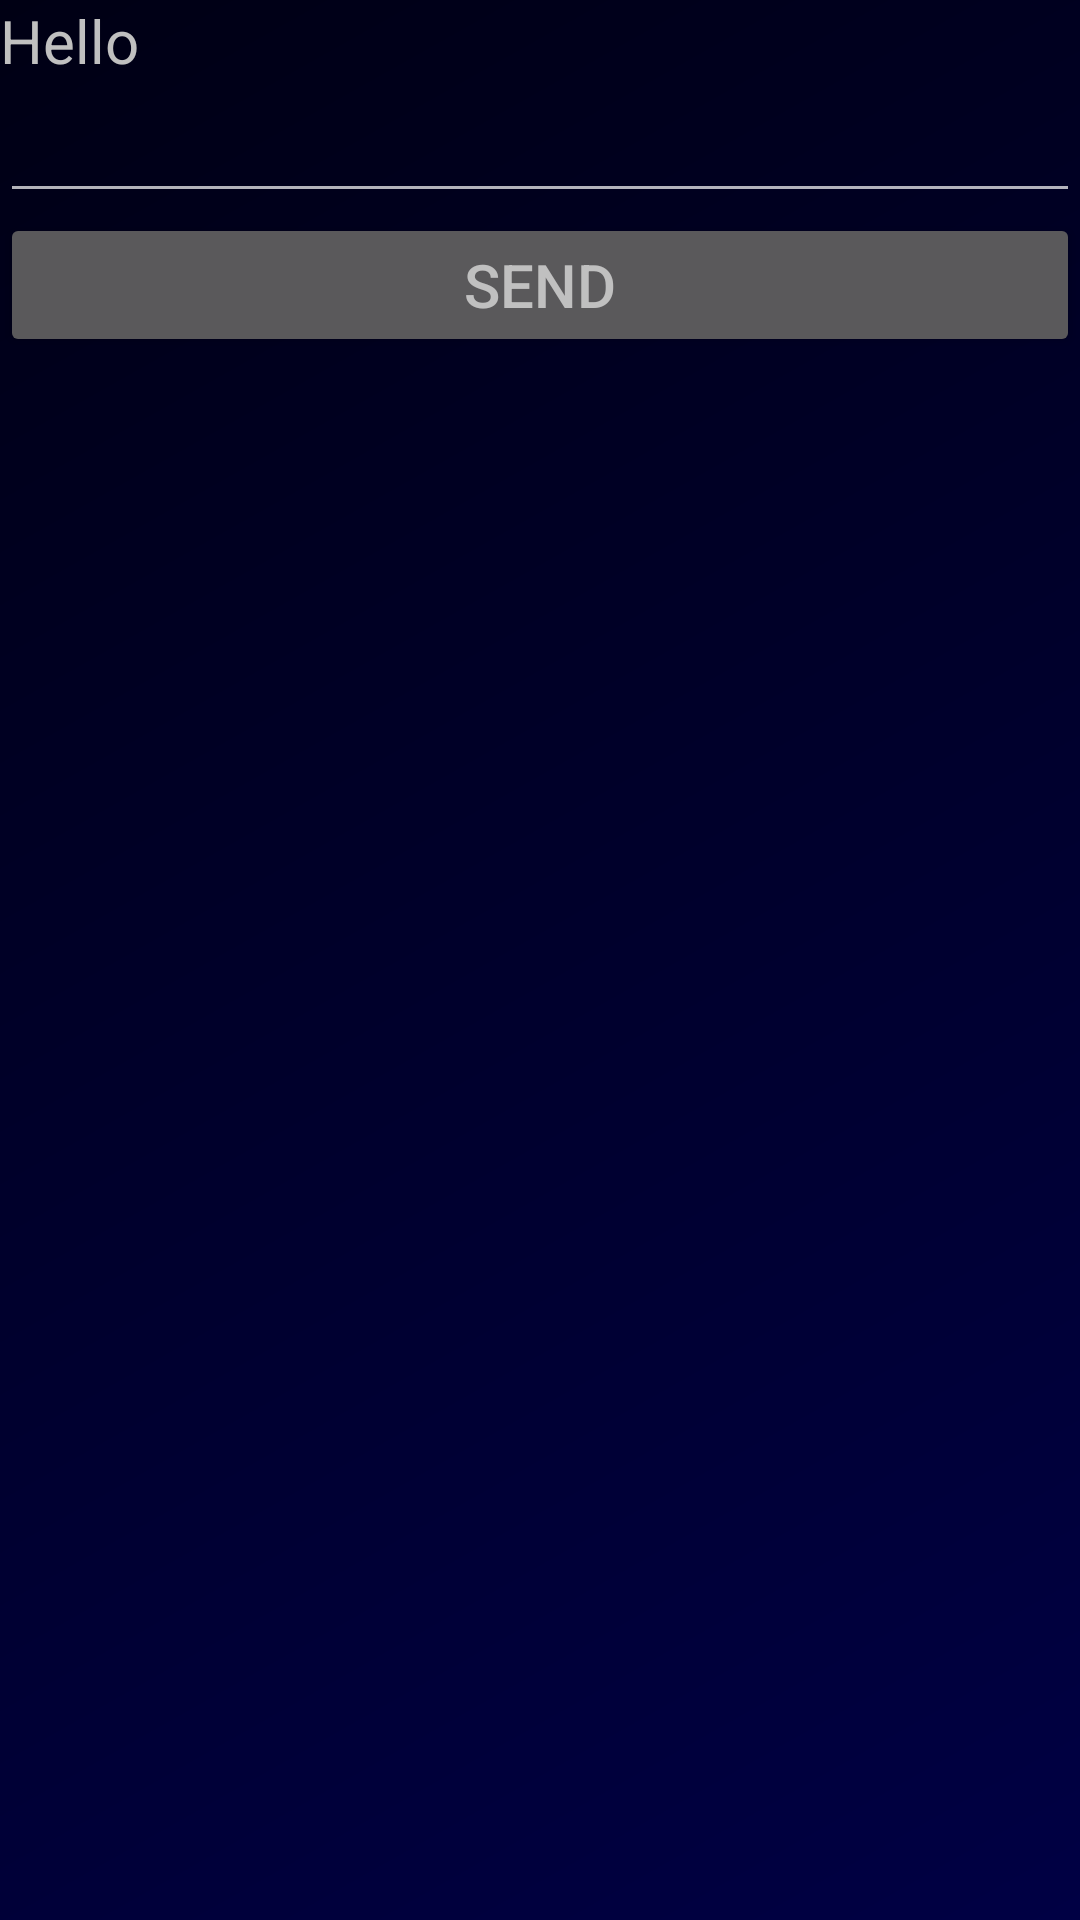

Reconstruct the res/layout file that produces this screen, plus the resources it refers to.
<!-- AndroidManifest.xml: application theme AppTheme -->
<!-- res/layout/activity_message_board.xml -->
<?xml version="1.0" encoding="utf-8"?>
<LinearLayout xmlns:android="http://schemas.android.com/apk/res/android"
    android:orientation="vertical"
    android:layout_width="fill_parent"
    android:layout_height="fill_parent"
    >
    <TextView
        android:layout_width="fill_parent"
        android:layout_height="wrap_content"
        android:text="Hello"
        />
    <EditText
        android:id="@+id/textout"
        android:layout_width="fill_parent"
        android:layout_height="wrap_content"
        />
    <Button
        android:id="@+id/send"
        android:layout_width="fill_parent"
        android:layout_height="wrap_content"
        android:text="Send"
        />
    <TextView
        android:id="@+id/textin"
        android:layout_width="fill_parent"
        android:layout_height="wrap_content"
        />
</LinearLayout>
<!-- resources referenced by this layout -->
<resources>
  <style name="AppTheme" parent="@style/Theme.AppCompat">
          <item name="android:windowBackground">@drawable/gradient_background</item>
          <item name="android:textColor">@color/custom_text_color</item>
          <item name="android:textSize">20sp</item>
          <item name="actionBarItemBackground">@drawable/selectable_background_apptheme</item>
          <item name="popupMenuStyle">@style/PopupMenu.Apptheme</item>
          <item name="dropDownListViewStyle">@style/DropDownListView.Apptheme</item>
          <item name="actionBarTabStyle">@style/ActionBarTabStyle.Apptheme</item>
          <item name="actionDropDownStyle">@style/DropDownNav.Apptheme</item>
          <item name="actionBarStyle">@style/ActionBar.Transparent.Apptheme</item>
          <item name="actionModeBackground">@drawable/cab_background_top_apptheme</item>
          <item name="actionModeSplitBackground">@drawable/cab_background_bottom_apptheme</item>
          <item name="actionModeCloseButtonStyle">@style/ActionButton.CloseMode.Apptheme</item>
      </style>
  <!-- drawable gradient_background (drawable) -->
  <?xml version="1.0" encoding="utf-8"?>
  <shape xmlns:android="http://schemas.android.com/apk/res/android"
      android:shape="rectangle">
      <gradient
          android:startColor="@color/custom_background_color_start"
          android:endColor="@color/custom_background_color_end"
          android:angle="315" />
  </shape>
  <color name="custom_text_color">#C0C0C0</color>
  <style name="PopupMenu.Apptheme" parent="@style/Widget.AppCompat.PopupMenu">
          <item name="android:popupBackground">@drawable/menu_dropdown_panel_apptheme</item>
      </style>
  <style name="DropDownListView.Apptheme" parent="@style/Widget.AppCompat.ListView.DropDown">
          <item name="android:listSelector">@drawable/selectable_background_apptheme</item>
      </style>
  <style name="ActionBarTabStyle.Apptheme" parent="@style/Widget.AppCompat.ActionBar.TabView">
          <item name="android:background">@drawable/tab_indicator_ab_apptheme</item>
      </style>
  <style name="DropDownNav.Apptheme" parent="@style/Widget.AppCompat.Spinner.DropDown.ActionBar">
          <item name="android:background">@drawable/spinner_background_ab_apptheme</item>
          <item name="android:popupBackground">@drawable/menu_dropdown_panel_apptheme</item>
          <item name="android:dropDownSelector">@drawable/selectable_background_apptheme</item>
      </style>
  <style name="ActionBar.Transparent.Apptheme" parent="@style/Widget.AppCompat.ActionBar">
          <item name="background">@drawable/ab_transparent_apptheme</item>
          <item name="progressBarStyle">@style/ProgressBar.Apptheme</item>
      </style>
  <style name="ActionButton.CloseMode.Apptheme" parent="@style/Widget.AppCompat.ActionButton.CloseMode">
          <item name="android:background">@drawable/btn_cab_done_apptheme</item>
      </style>
  <color name="custom_background_color_start">#000014</color>
  <color name="custom_background_color_end">#000044</color>
  <style name="ProgressBar.Apptheme" parent="@style/Widget.AppCompat.ProgressBar.Horizontal">
          <item name="android:progressDrawable">@drawable/progress_horizontal_apptheme</item>
      </style>
</resources>
